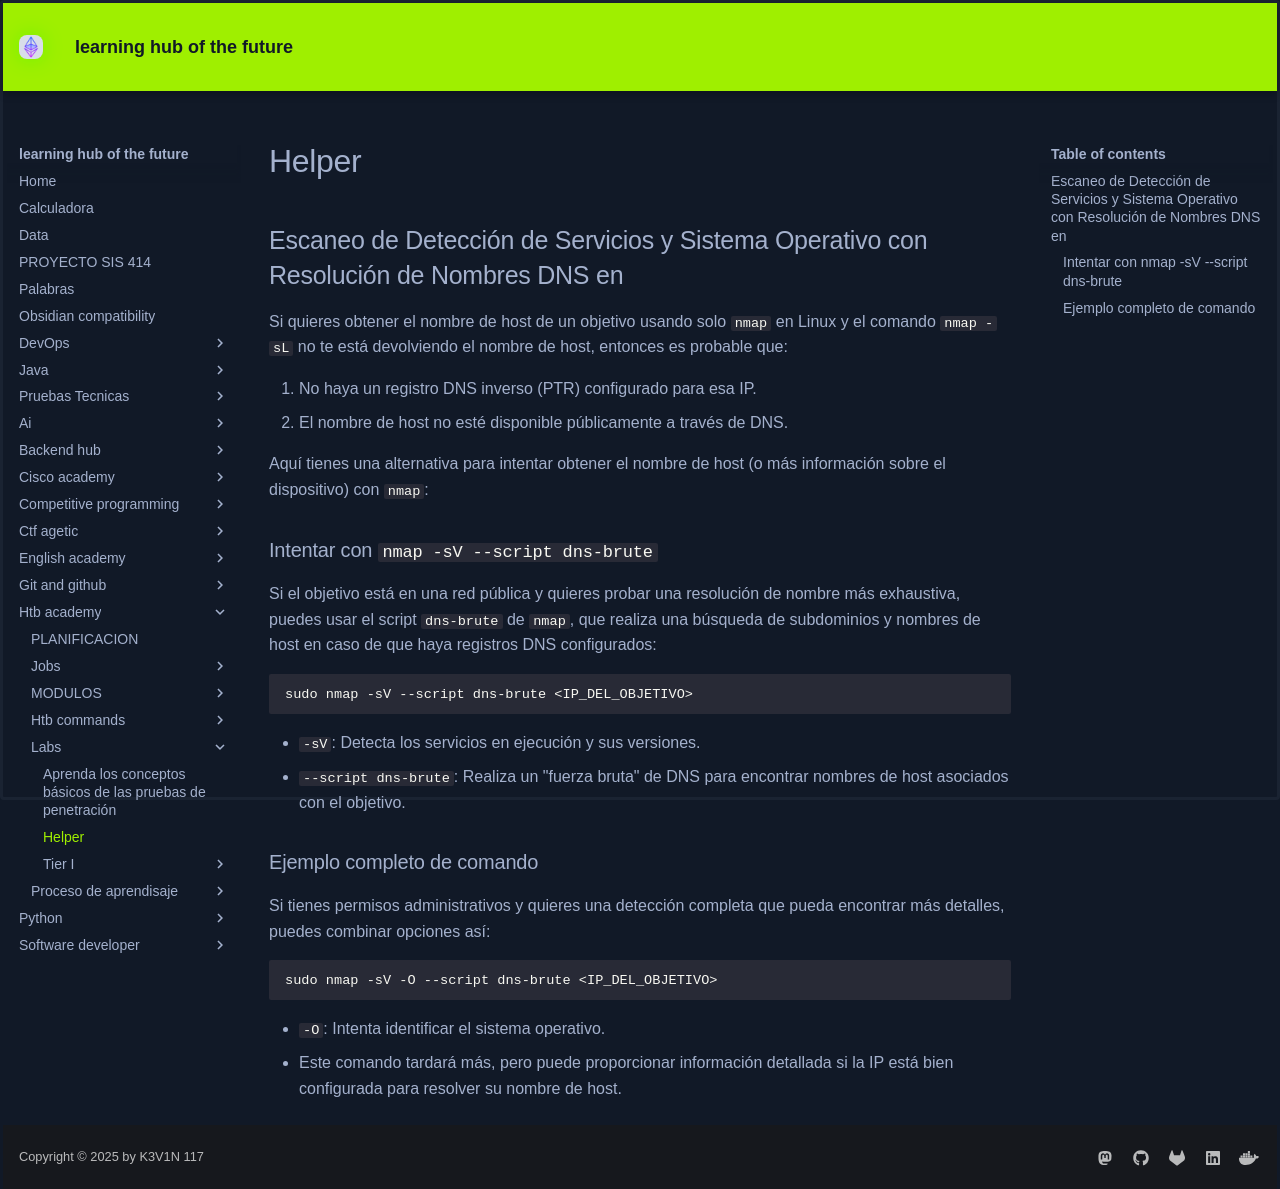

repository: KEVIN-117/learning-docs · page: htb-academy/labs/Helper/index.html · generator: mkdocs

## Escaneo de Detección de Servicios y Sistema Operativo con Resolución de Nombres DNS en <IP_DEL_OBJETIVO>

Si quieres obtener el nombre de host de un objetivo usando solo `nmap` en Linux y el comando `nmap -sL` no te está devolviendo el nombre de host, entonces es probable que:

1. No haya un registro DNS inverso (PTR) configurado para esa IP.
2. El nombre de host no esté disponible públicamente a través de DNS.

Aquí tienes una alternativa para intentar obtener el nombre de host (o más información sobre el dispositivo) con `nmap`:

### Intentar con `nmap -sV --script dns-brute`

Si el objetivo está en una red pública y quieres probar una resolución de nombre más exhaustiva, puedes usar el script `dns-brute` de `nmap`, que realiza una búsqueda de subdominios y nombres de host en caso de que haya registros DNS configurados:

```bash
sudo nmap -sV --script dns-brute <IP_DEL_OBJETIVO>
```

- `-sV`: Detecta los servicios en ejecución y sus versiones.
- `--script dns-brute`: Realiza un "fuerza bruta" de DNS para encontrar nombres de host asociados con el objetivo.

### Ejemplo completo de comando

Si tienes permisos administrativos y quieres una detección completa que pueda encontrar más detalles, puedes combinar opciones así:

```bash
sudo nmap -sV -O --script dns-brute <IP_DEL_OBJETIVO>
```

- `-O`: Intenta identificar el sistema operativo.
- Este comando tardará más, pero puede proporcionar información detallada si la IP está bien configurada para resolver su nombre de host.
